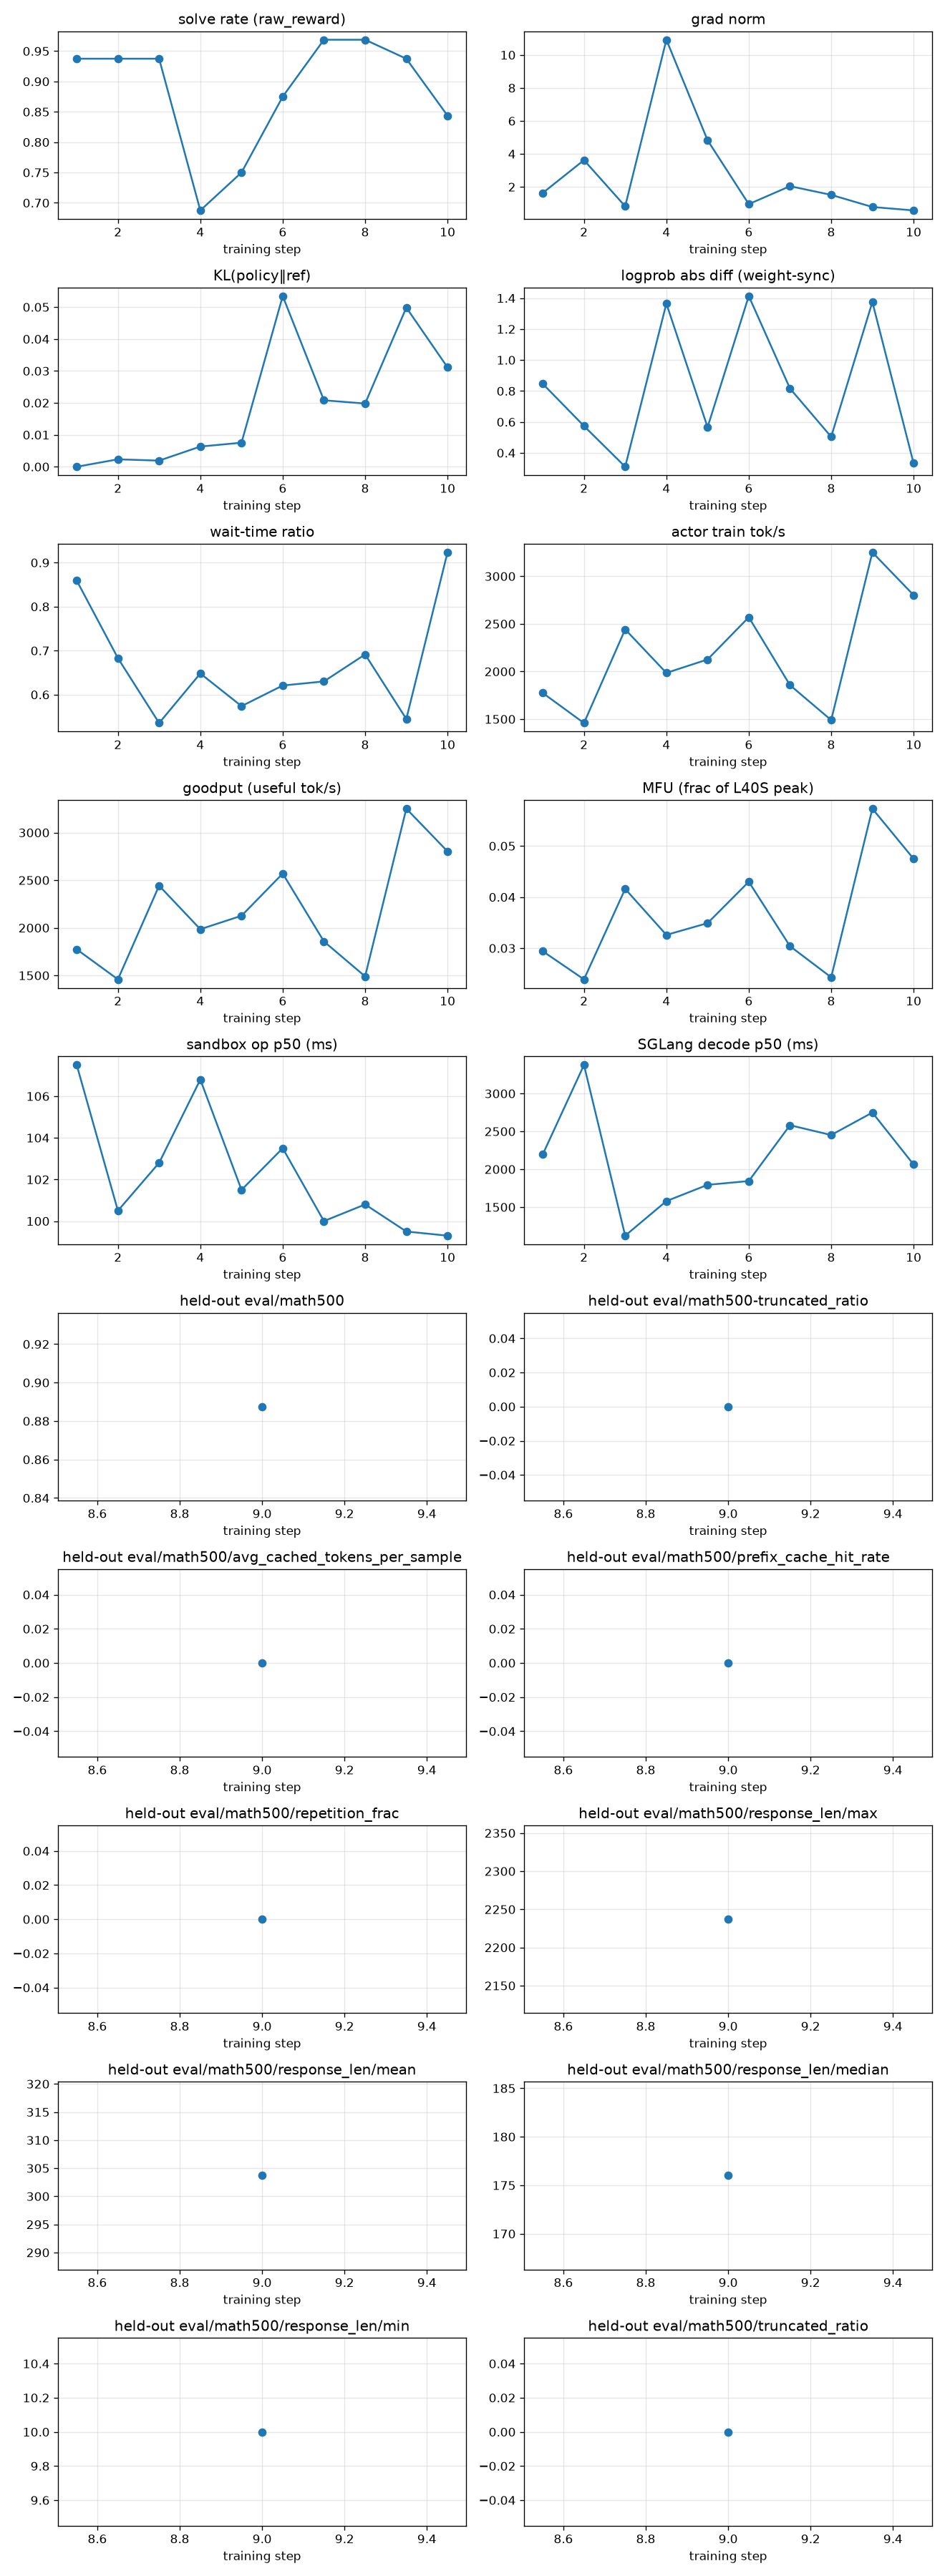

Source data for this figure (header and first rows):
rollout_id, rollout/raw_reward, train/grad_norm, train/pg_loss, train/kl_loss, train/train_rollout_logprob_abs_diff, train/global_batch_size, rollout/response_lengths, perf/step_time, perf/actor_train_tok_per_s, perf/goodput_tok_per_s, perf/actor_train_tflops, perf/mfu, perf/wait_time_ratio, perf/sandbox_count, perf/sandbox_ms_mean, perf/sandbox_ms_p50, perf/sandbox_ms_p95, perf/sglang_gen_count, perf/sglang_gen_ms_mean, perf/sglang_gen_ms_p50, perf/sglang_gen_ms_p95, perf/actor_train_time, perf/data_preprocess_time
1, 0.9375, 1.633, -3.725290298461914e-09, 0.0, 0.8464, 32, 342.7, 83.88, 1774, 1774, 10.64, 0.0294, 0.8593, 278, 199.6, 107.5, 747.6, 67, 2144, 2197, 3487, 8.116, 0.006862
2, 0.9375, 3.624, 0.0, 0.002325, 0.5739, 32, 213.2, 44.57, 1459, 1459, 8.656, 0.0239, 0.6829, 194, 179.7, 100.5, 604.6, 55, 4126, 3377, 12569, 6.51, 0.7505
3, 0.9375, 0.8228, 7.450580596923828e-09, 0.001919, 0.3107, 32, 664.8, 41.24, 2442, 2442, 15.05, 0.0416, 0.5355, 237, 170.1, 102.8, 567.8, 71, 2518, 1123, 8713, 10.2, 0.5148
4, 0.6875, 10.92, 3.725290298461914e-09, 0.00632, 1.365, 32, 321.3, 40.84, 1985, 1985, 11.81, 0.0326, 0.6481, 248, 197.8, 106.8, 757.5, 70, 2099, 1579, 7619, 6.541, 0.512
5, 0.75, 4.826, 0.0, 0.007529, 0.5661, 32, 328.8, 33.97, 2127, 2127, 12.65, 0.0349, 0.5739, 195, 182.3, 101.5, 712.8, 57, 2745, 1794, 8841, 6.531, 0.4042
6, 0.875, 0.9553, 7.450580596923828e-09, 0.05346, 1.413, 32, 363.5, 38.39, 2570, 2570, 15.57, 0.043, 0.6208, 229, 187.7, 103.5, 634.0, 67, 2366, 1844, 8576, 6.522, 0.323
7, 0.9688, 2.043, 5.587935447692871e-09, 0.02081, 0.8163, 32, 202.9, 38.94, 1857, 1857, 10.99, 0.0304, 0.63, 169, 200.6, 100.0, 863.7, 40, 3596, 2581, 9870, 6.537, 0.5147
8, 0.9688, 1.515, -7.450580596923828e-09, 0.01979, 0.5042, 32, 199.8, 45.97, 1490, 1490, 8.812, 0.0243, 0.6914, 193, 161.9, 100.8, 540.2, 54, 4229, 2452, 10443, 6.521, 0.6697
9, 0.9375, 0.7814, 0.0, 0.04985, 1.375, 32, 586.3, 35.45, 3251, 3251, 20.73, 0.0573, 0.5447, 176, 189.3, 99.5, 574.8, 41, 4252, 2748, 10192, 7.757, 0.3428
10, 0.8438, 0.5724, -9.313225746154785e-09, 0.03113, 0.3332, 32, 828.9, 182.5, 2803, 2803, 17.18, 0.0475, 0.9233, 888, 242.7, 99.3, 581.0, 244, 2713, 2063, 6862, 10.87, 0.008636
